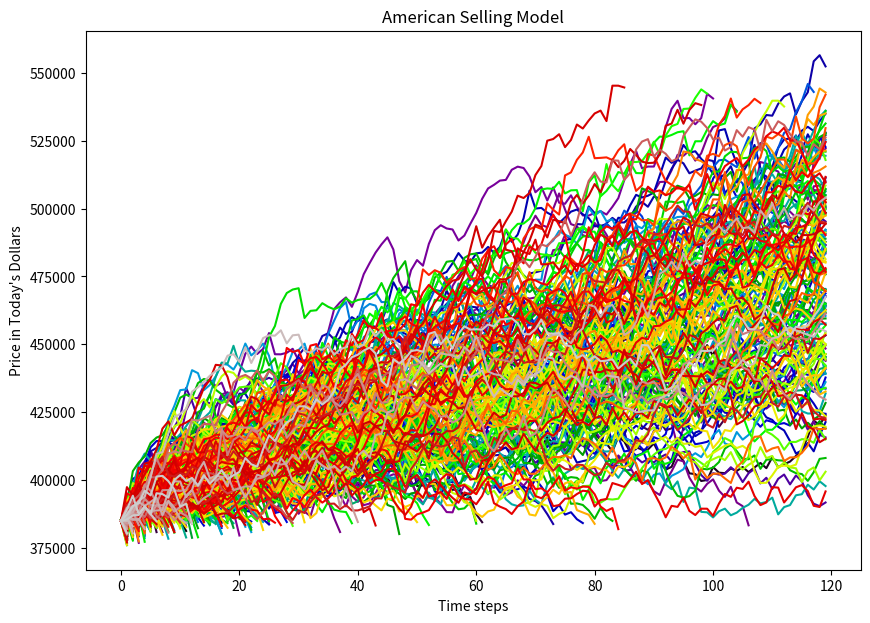

Python code for this plot: (Note: this script raises an exception after producing the figure.)
import numpy as np
import matplotlib.pyplot as plt
import os

def payoff(endPrice: float, strikePrice: float):
    return endPrice - strikePrice


class BrownianSimulation:
    def __init__(self, mu: float, vol: float, S_0: float, dt: float, T: float, newVol: float, newMu, newParamTime: int, inflation: float, monthlyProfit: float):
        self.mu = mu
        self.newVol = newVol
        self.newMu = newMu
        self.newParamTime = newParamTime
        self.vol = vol
        self.inflation = inflation
        self.monthlyProfit = monthlyProfit
        self.S_t = S_0
        self.S_0 = S_0
        self.dt = dt
        self.T = T


    def simulateEuro(self):
        path = np.zeros(int(self.T /self.dt))
        self.S_t = self.S_0
        vol = self.vol
        mu = self.mu
        profit = 0
        for i in range(int(self.T /self.dt)):

            if i == self.newParamTime:
                vol = self.newVol
                mu = self.newMu
            
            profit += self.monthlyProfit() / (1 + self.inflation)**(i)

            dW_t =  np.random.normal(0, np.sqrt(self.dt))
            dY_t =  self.S_t * (mu * self.dt + vol * dW_t)
            self.S_t += dY_t
            path[i] = self.S_t / (1 + self.inflation)**(i)

        return (path, profit)
    
    def simulateAmer(self, sellPrice: float):
        path = np.zeros(int(self.T /self.dt))
        path[0] = self.S_0
        self.S_t = self.S_0
        vol = self.vol
        mu = self.mu
        profit = 0
        for i in range(1, int(self.T /self.dt)):
            
            if (path[i - 1] > sellPrice and path[i-1] < path[i-2]) or path[i-1] + profit < self.S_0:
                return (path[0:i], profit)
            
            if i  == self.newParamTime:
                vol = self.newVol
                mu = self.newMu

            profit += self.monthlyProfit()/ (1 + self.inflation)**(i)

            dW_t =  np.random.normal(0, np.sqrt(self.dt))
            dY_t =  self.S_t * (mu * self.dt + vol * dW_t)
            self.S_t += dY_t
            path[i] = self.S_t / (1 + self.inflation)**(i)
        
        return (path, profit)
        



def plotArrays(figTitle, saveFile, y_title, arrays: list[np.ndarray], x_title = "Time steps"):
    # Matplotlib Figure config
    fig, ax = plt.subplots(figsize=(10,7))
    numberOfPlots = len(arrays)
    colormap = plt.cm.nipy_spectral
    ax.set_prop_cycle('color',[colormap(i) for i in np.linspace(0, 1, numberOfPlots)])
    ax.set_title(figTitle)
    ax.set_xlabel(x_title)
    ax.set_ylabel(y_title)
    ax.ticklabel_format(style='plain')
    
    # Plotting data
    for array in arrays:
        x = np.arange(0, array.shape[0])
        ax.plot(x, array)
    
    fig.savefig(os.path.join("Figures", saveFile))

    
def simulate(saveSuffix: str, newVol: float, newDrift, newVolTime: float):
    startPrice = 385_000
    T = 10
    dt = 1/12
    sellPrice = 535_000.
    drift = 0.04
    vol = 0.03
    inflation = np.random.normal(0.04, 0.01) * dt
    monthlyProfit = lambda : 0
    numPaths = 1000

    sim = BrownianSimulation(drift, vol, startPrice, dt, T, newVol, newDrift, int(newVolTime / dt), inflation, monthlyProfit)
    
    amerPaths = [sim.simulateAmer(sellPrice) for i in range(numPaths)]

    plotArrays("American Selling Model", "amerCall" + saveSuffix + ".png", "Price in Today's Dollars", [path[0] for path in amerPaths])
    averageSellPriceAmer = np.average([payoff(path[0][-1], startPrice) + path[1] for path in amerPaths])
    print(f"Average Profit From Selling Anytime: {averageSellPriceAmer:.4f}")

    euroPaths = [sim.simulateEuro() for i in range(numPaths)]

    plotArrays("European Selling Model", "euroCall" + saveSuffix + ".png", "Price in Today's Dollars", [path[0] for path in euroPaths])
    averageSellPriceEuro = np.average([payoff(path[0][-1] + path[1], startPrice) for path in euroPaths])
    print(f"Average Profit From Selling after 10 years: {averageSellPriceEuro:.4f}")

    paths = [sim.simulateAmer(sellPrice) for i in range(numPaths)]


    plt.show()


if __name__ == "__main__":
    simulate("", 0.03, 0.04, 5)
    print("--------------------------------------------------")
    simulate("VolInjection", 0.19, 0.04, 5)

